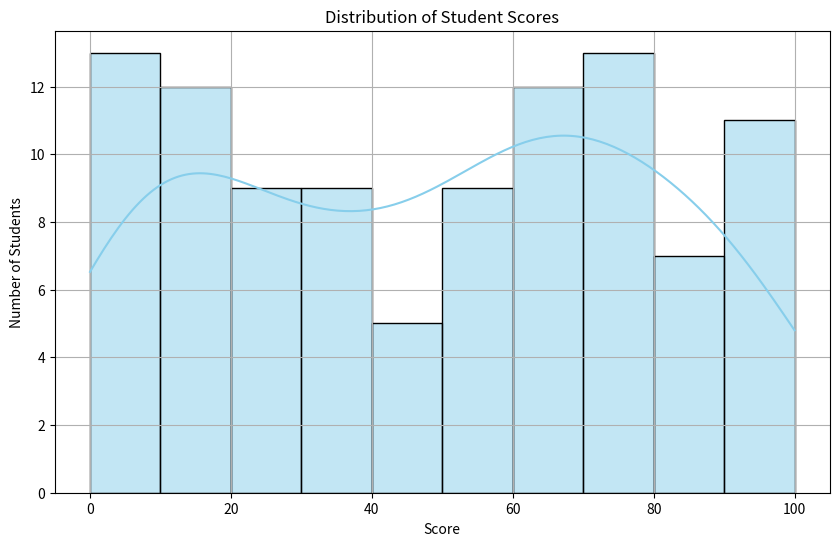

Reproduce this figure in Python.
import random
import statistics
import pandas as pd
import matplotlib.pyplot as plt
import seaborn as sns

# Step 1: Generate random student scores
def generate_scores(num_students=100):
    return [random.randint(0, 100) for _ in range(num_students)]

# Step 2: Analyze scores
def analyze_scores(scores):
    mean_score = statistics.mean(scores)
    median_score = statistics.median(scores)
    try:
        mode_score = statistics.mode(scores)
    except statistics.StatisticsError:
        mode_score = "No unique mode"
    return mean_score, median_score, mode_score

# Step 3: Visualize data
def visualize_scores(scores):
    df = pd.DataFrame(scores, columns=["Score"])
    plt.figure(figsize=(10, 6))
    sns.histplot(df["Score"], bins=10, kde=True, color='skyblue')
    plt.title("Distribution of Student Scores")
    plt.xlabel("Score")
    plt.ylabel("Number of Students")
    plt.grid(True)
    plt.show()

# Main
if __name__ == "__main__":
    scores = generate_scores(100)
    mean, median, mode = analyze_scores(scores)

    print(f"Scores: {scores}")
    print(f"Mean Score: {mean}")
    print(f"Median Score: {median}")
    print(f"Mode Score: {mode}")

    visualize_scores(scores)
